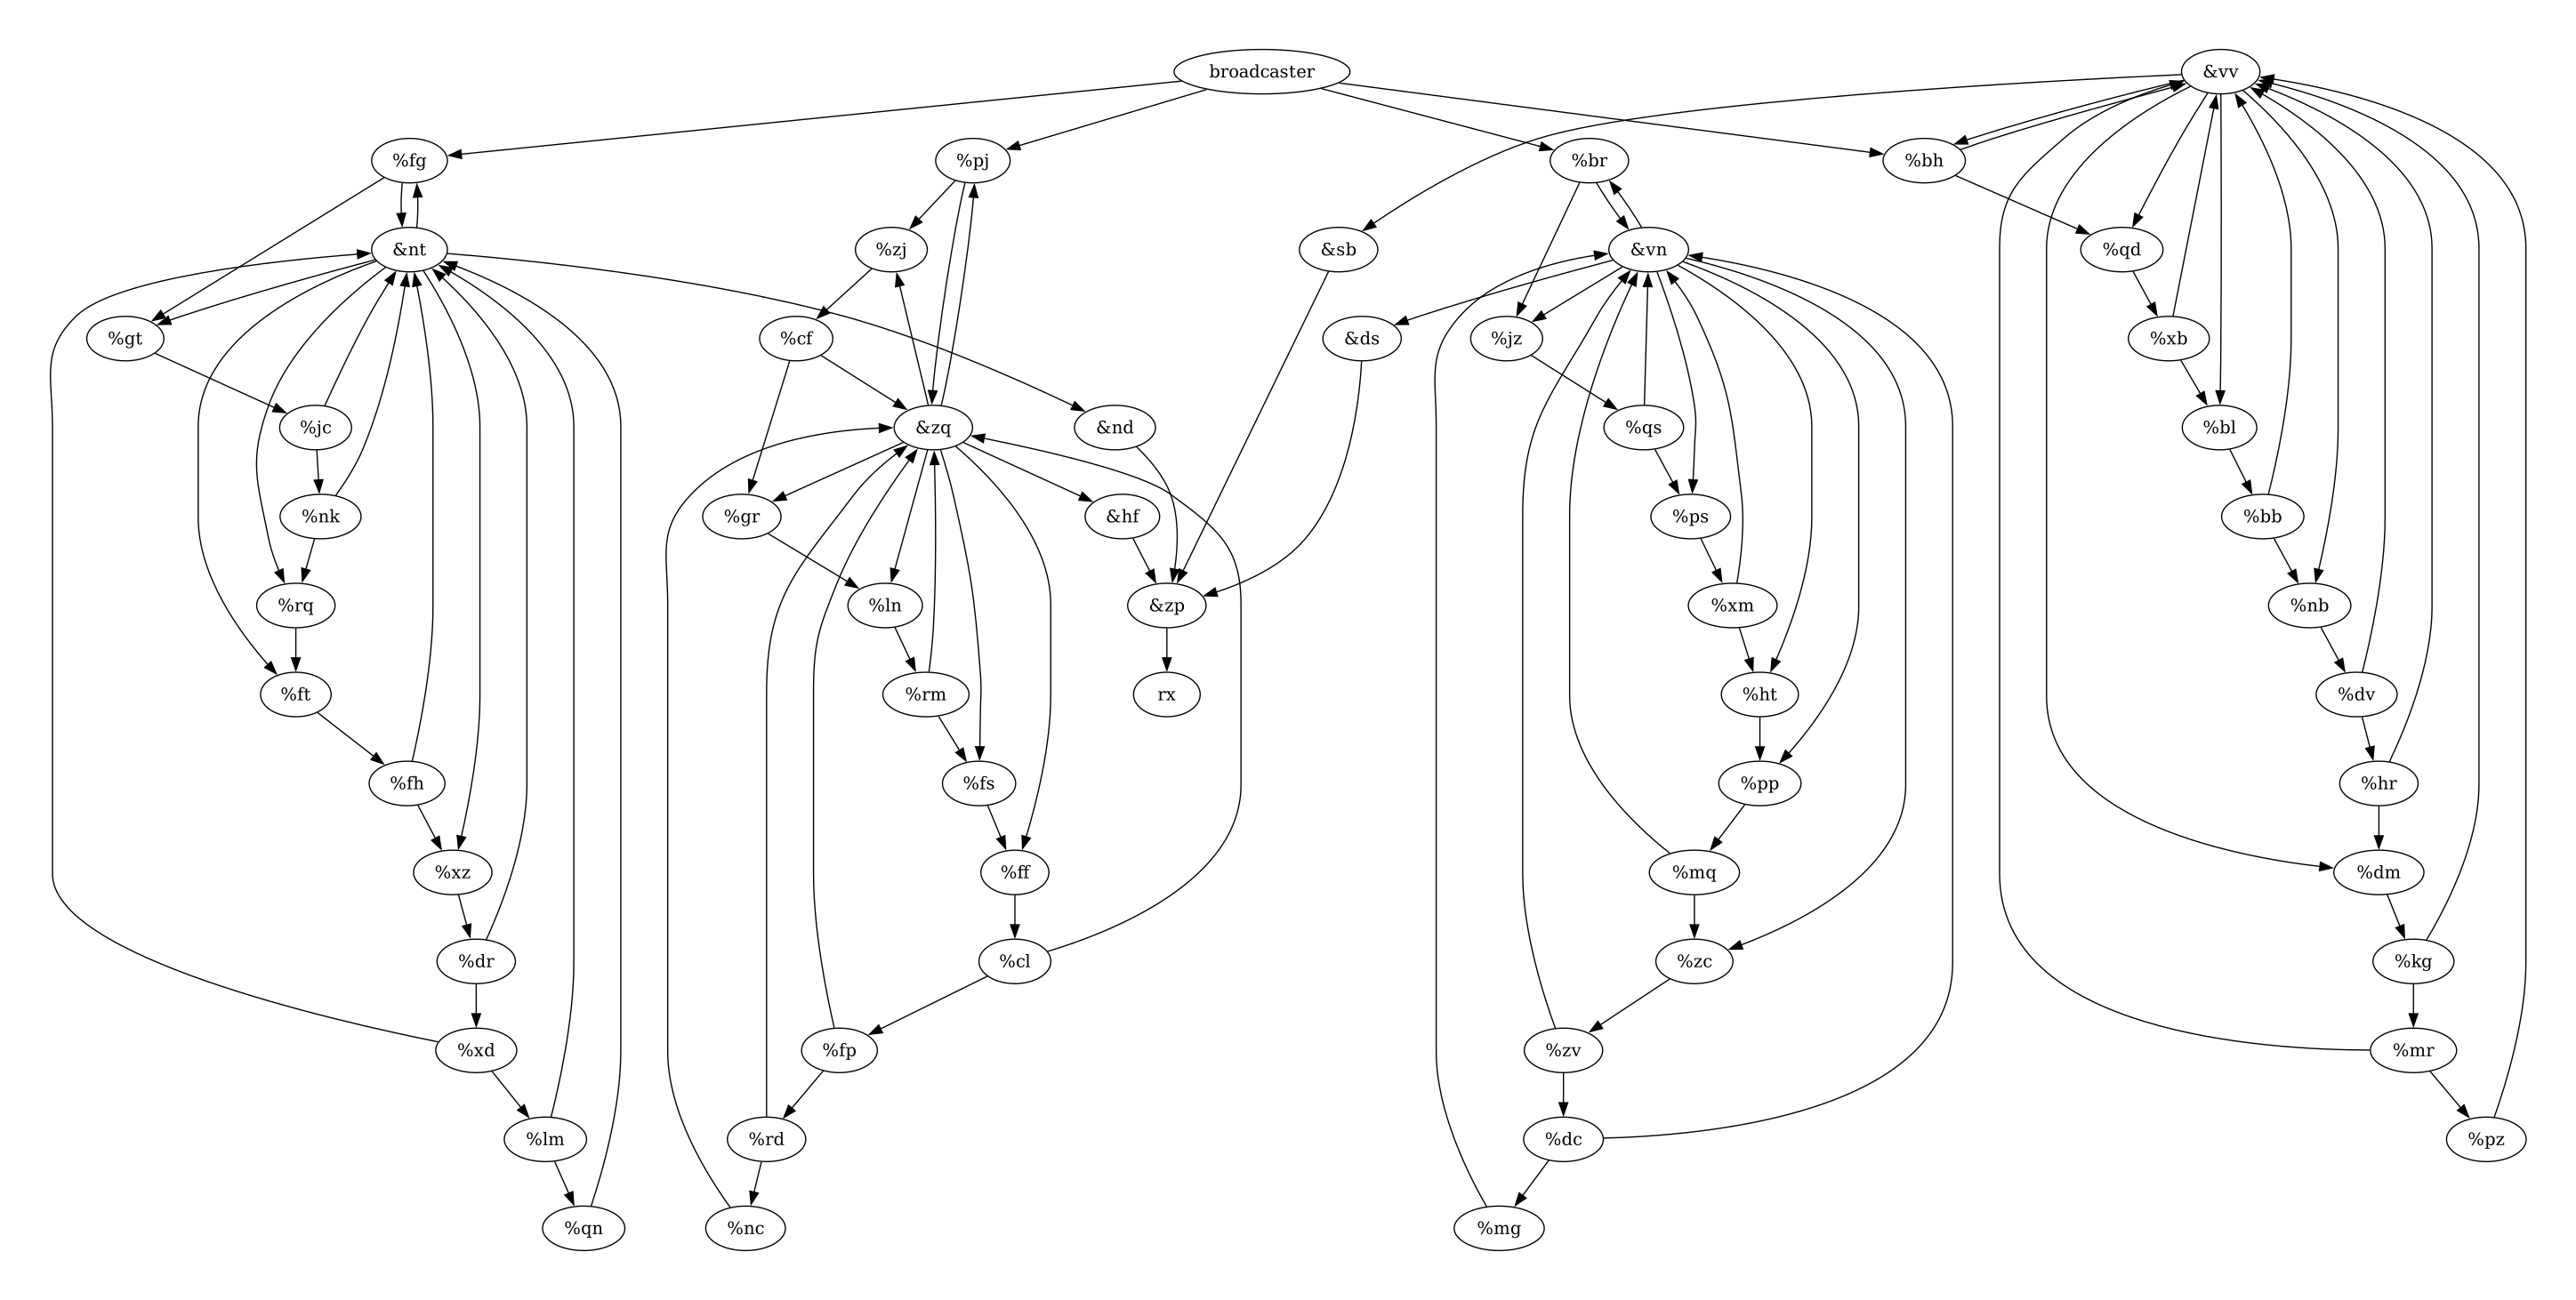

Source code (Python):
from aoc_common import get_puzzle_input, run, sprint
from aoc_common.benchmark import print_timings
from enum import Enum
from collections import namedtuple, defaultdict
from copy import deepcopy
from tqdm import tqdm
from math import lcm
import graphviz


input_data = get_puzzle_input()


Module = namedtuple("Module", ["type", "outputs", "state"])


class ModuleType(Enum):
    BROADCAST = 1
    FLIP_FLOP = 2
    CONJUNCTION = 3


class PulseType(Enum):
    LOW = 1
    HIGH = 2


def load_input(input_data):
    modules = {}
    conjunction_inputs = {}
    for line in input_data:
        node_name, destinations = line.split(" -> ")
        node_name = node_name.strip()
        destinations = destinations.strip().split(", ")

        if node_name == "broadcaster":
            modules[node_name] = Module(ModuleType.BROADCAST, destinations, None)
        elif node_name.startswith("%"):
            modules[node_name[1:]] = Module(ModuleType.FLIP_FLOP, destinations, False)
        elif node_name.startswith("&"):
            modules[node_name[1:]] = Module(ModuleType.CONJUNCTION, destinations, {})
            conjunction_inputs[node_name[1:]] = []
        else:
            raise ValueError(f"Unknown node type: {node_name}")

    # Resolve conjunction inputs
    for name, module in modules.items():
        for destination in module.outputs:
            if destination in conjunction_inputs:
                conjunction_inputs[destination].append(name)

    for name, inputs in conjunction_inputs.items():
        existing_module = modules[name]
        modules[name] = Module(
            existing_module.type,
            existing_module.outputs,
            {n: PulseType.LOW for n in inputs},
        )

    return modules


def propogate_button_push(modules):
    modules = deepcopy(modules)
    low_pulses = 1
    high_pulses = 0

    queue = [("button", "broadcaster", PulseType.LOW)]
    pulsed = set()

    def _send_pulses(source_module, pulse_type, destination_modules):
        nonlocal queue, low_pulses, high_pulses, pulsed
        if pulse_type == PulseType.HIGH:
            pulsed.add(source_module)
        for destination in destination_modules:
            if pulse_type == PulseType.LOW:
                low_pulses += 1
            elif pulse_type == PulseType.HIGH:
                high_pulses += 1
            queue.append((source_module, destination, pulse_type))

    while queue:
        # sprint("Queue:", queue)
        source_module_name, dest_module_name, pulse_type = queue.pop(0)
        sprint(source_module_name, "-", pulse_type, "->", dest_module_name)
        dest_module = modules.get(dest_module_name)
        if not dest_module:
            continue

        if dest_module.type == ModuleType.BROADCAST:
            destinations = dest_module.outputs
            _send_pulses(dest_module_name, pulse_type, destinations)
        elif dest_module.type == ModuleType.FLIP_FLOP:
            state = dest_module.state
            if pulse_type == PulseType.HIGH:
                continue  # Ignore high pulses

            if state:
                # Was on, flip off
                modules[dest_module_name] = Module(
                    dest_module.type, dest_module.outputs, False
                )
                _send_pulses(dest_module_name, PulseType.LOW, dest_module.outputs)
            else:
                # Was off, flip on
                modules[dest_module_name] = Module(
                    dest_module.type, dest_module.outputs, True
                )
                _send_pulses(dest_module_name, PulseType.HIGH, dest_module.outputs)

        elif dest_module.type == ModuleType.CONJUNCTION:
            state = dest_module.state

            # Record the new state
            state = {**state, source_module_name: pulse_type}
            modules[dest_module_name] = Module(
                dest_module.type, dest_module.outputs, state
            )

            # Check if all the state is high
            if all(v == PulseType.HIGH for v in state.values()):
                _send_pulses(dest_module_name, PulseType.LOW, dest_module.outputs)
            else:
                _send_pulses(dest_module_name, PulseType.HIGH, dest_module.outputs)
        else:
            raise ValueError(f"Unknown module type: {dest_module.type}")
    return low_pulses, high_pulses, modules, pulsed


care_about = ["hf", "nd", "sb", "ds"]


def push_button_many_times(modules, times, observe_high):
    modules = deepcopy(modules)
    low_pulses = 0
    high_pulses = 0
    observed = {}
    for i in tqdm(range(times)):
        low, high, modules, pulsed = propogate_button_push(modules)
        for c in observe_high:
            if c in pulsed:
                observed.setdefault(c, []).append(i)
        low_pulses += low
        high_pulses += high
    return low_pulses, high_pulses, observed


def render_graph(modules):
    diagram = graphviz.Digraph("day20")
    node_type = {
        ModuleType.BROADCAST: "",
        ModuleType.FLIP_FLOP: "%",
        ModuleType.CONJUNCTION: "&",
    }
    for node, module in modules.items():
        diagram.node(node, node_type[module.type] + node)
        for output in module.outputs:
            diagram.edge(node, output)

    print(diagram.render("day20"))


@print_timings
def part_1():
    modules = load_input(input_data)
    low, high, _ = push_button_many_times(modules, 1000)
    return low * high


@print_timings
def part_2():
    modules = load_input(input_data)
    conjunctions = [n for n, m in modules.items() if m.type == ModuleType.CONJUNCTION]
    low, high, observed = push_button_many_times(modules, 10000, conjunctions)
    parts = []
    for v in observed.values():
        parts.append(v[1] - v[0])
    return lcm(*parts)


run(part_1, part_2, __name__)
